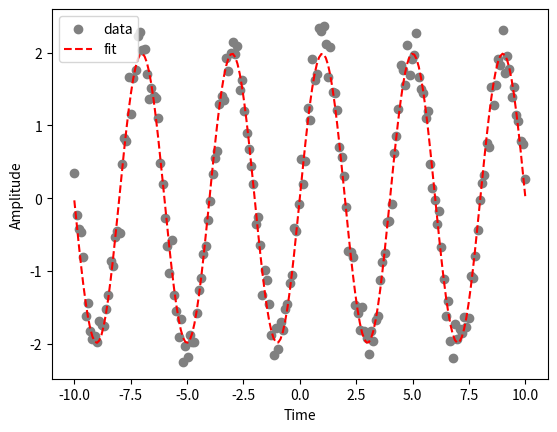

Recreate this plot in Python.
import numpy as np

import matplotlib.pyplot as plt
from scipy import optimize

def sin_func(x, a, b):
    return a*np.sin(b*x)

np.random.seed(0)

size = 200
## generate xdata
xdata = np.linspace(-10, 10, size)

## generate ydata from xdata with some noise added in next step
ydata1 = 2*np.sin(np.pi*xdata*0.5)
ydata2 = ydata1 + np.random.normal(scale=0.2, size=size)

## plot data
# plt.plot(xdata, ydata1) #plots blue line
plt.scatter(xdata, ydata2, c='gray', marker='o', label="data")
plt.xlabel("Time")
plt.ylabel("Amplitude")
plt.legend(loc='upper left') #label showing after using this

## fit the data and get the parameters
fit_data = optimize.curve_fit(sin_func, xdata, ydata2)

a, b = fit_data[0]

## plot fitted data on original data
plt.plot(xdata, sin_func(xdata, a, b), c='r', linestyle='dashed', label="fit") #label not showing
# plt.Line2D(xdata, sin_func(xdata, a, b), color='r', linestyle='dashed', label="fit")
plt.legend(loc='upper left') #label showing after using this

# print(fit_data)

plt.show()

    
"""## Plots data in interactive mode!
plt.ion()
for i in range(50):
    y = np.random.random([10,1])
    plt.plot(y)
    plt.draw()
    plt.pause(0.0001)
    plt.clf()
"""